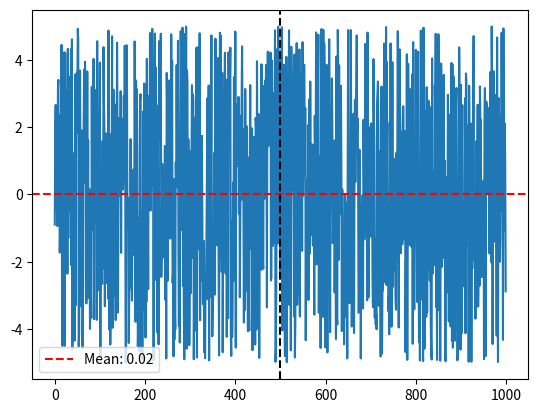

The script that saved this image:
import numpy as np
import matplotlib.pyplot as plt
import random as rnd
import pandas as pd


print("="*5+" Initial tests "+"="*6)
# random.random() generates a random float between 0.0 and 1.0 (inclusive)
test = rnd.random()
print("test random number:", f"{test:.2f}")


arr = np.array([])

s = rnd.sample(range(1, 100), 10)
print("Random sample of 10 numbers between 1 and 100:", s)

print("="*20)

print("="*5+" Random walk "+"="*5)

# random.uniform(a,b) generates a random float between a and b (inclusive)
i=0
while i < 1000:
    test = rnd.uniform(-5,5)
    arr = np.append(arr,test)
    i += 1

arr_mean = np.mean(arr)
print("Mean of array:", f"{arr_mean:.2f}")

arr_stf = np.std(arr)
print("Standard deviation of array:", f"{arr_stf:.2f}")

#add x values to plot
len(arr)
x_values = np.arange(len(arr))


# Using pandas to get descriptive statistics of the array
description = pd.DataFrame(arr).describe()
print("Descriptive statistics of the array:")
print(description)



plt.plot(x_values, arr)
plt.axhline(y=arr_mean, color='red', linestyle='--', label=f'Mean: {arr_mean:.2f}')
plt.axvline(x=len(arr)/2, color='black', linestyle='--')
plt.legend()
plt.show()



#test 2 - using a for loop instead of while loop
# and using a list first and then converting to a numpy array at the end
steps = []
for _ in range(1000):
    steps.append(rnd.uniform(-5, 5))

x_values = np.arange(len(steps)) # format of np.arange is np.arange(stop) - generates array from 0 to stop value, or can be more specific using np.arange(start, stop, step)
